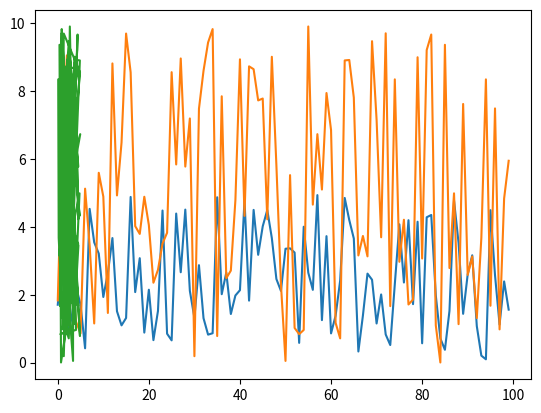

Python code for this plot:
import numpy as np
import numpy.random as ran
from matplotlib import pyplot as plt
SAMPLES = 100
MAXES = [5.,10.]
s = [
    ran.uniform(0,max,SAMPLES) for max in MAXES
]
for signal in s:
    plt.plot(signal)
    plt.show()
plt.plot(*s)
plt.show()

MIXING_MATRIX = [
    [1.,1.],
    [1.,-1.]
]


